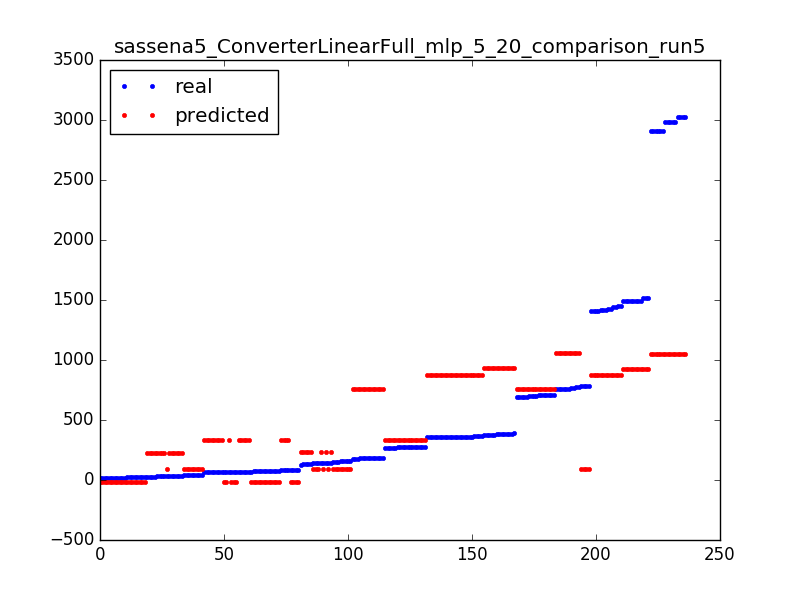

The file beside this chart, header and first rows:
1495.0, 928.215748385
270.0, 333.7
39.0, 93.07
19.0, -19.73
184.0, 760.4
359.0, 870.9
1423, 871.2
1408, 871.2
140.0, 93.18
159.0, 93.18
270.0, 333.7
73.0, -19.63
2912, 1053
24.0, -19.73
764.0, 1057
24.0, -19.73
184.0, 760.4
134.0, 230.2
1490, 928.2
696.0, 760.8
359.0, 870.9
359.0, 870.9
1453, 871.2
705.0, 760.8
1438, 871.2
75.0, -19.63
356.0, 870.9
356.0, 870.9
70.0, 332.6
70.0, -19.63
3021, 1053
711.0, 760.8
270.0, 333.7
1490, 928.2
35.0, 93.07
184.0, 760.4
757.0, 1057
783.0, 93.18
1490, 928.2
361.0, 870.9
68.0, 332.6
83.0, -19.63
186.0, 760.4
783.0, 93.18
73.0, -19.63
711.0, 760.8
375.0, 931.8
3021, 1053
35.0, 229.1
19.0, -19.73
75.0, -19.63
270.0, 333.7
1408, 871.2
363.0, 870.9
777.0, 1057
272.0, 333.7
75.0, -19.63
1490, 928.2
2981, 1053
70.0, -19.63
757.0, 1057
... 176 more rows
